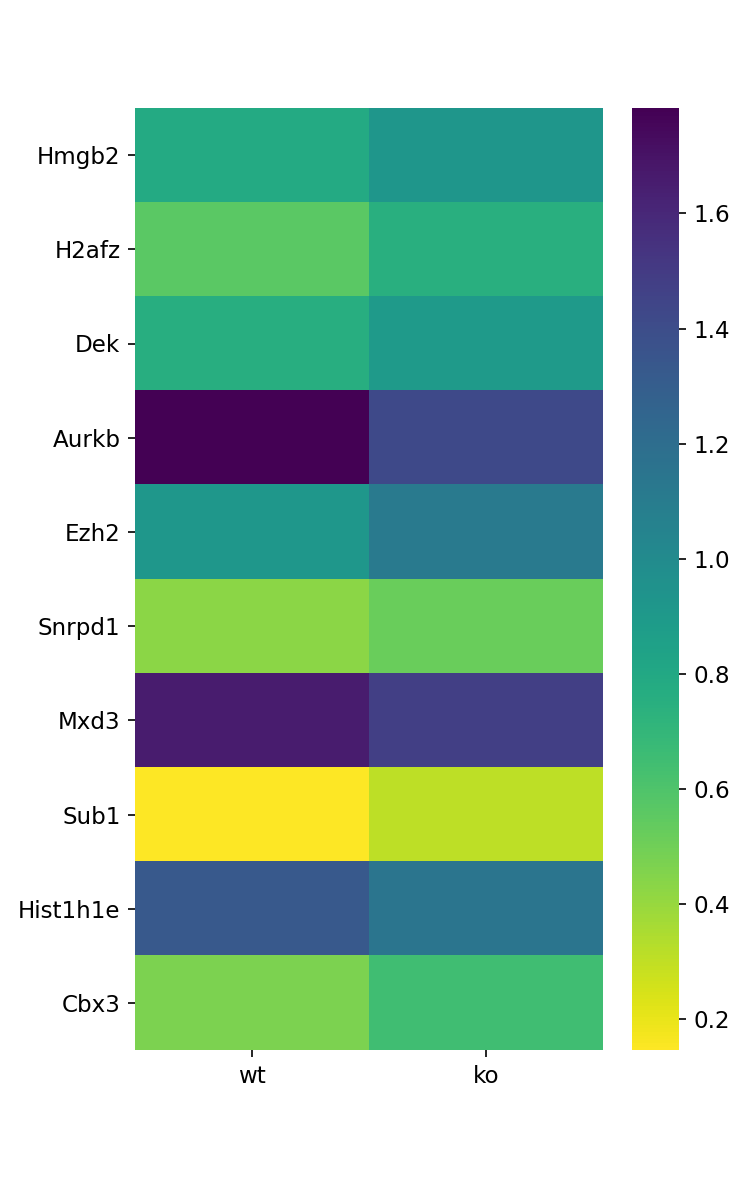

The file beside this chart, header and first rows:
, wt, ko
Hmgb2, 0.7868, 0.9211
H2afz, 0.5672, 0.7499
Dek, 0.7564, 0.8998
Aurkb, 1.783, 1.424
Ezh2, 0.9148, 1.117
Snrpd1, 0.4311, 0.5202
Mxd3, 1.656, 1.48
Sub1, 0.1467, 0.3121
Hist1h1e, 1.335, 1.149
Cbx3, 0.4677, 0.6458
